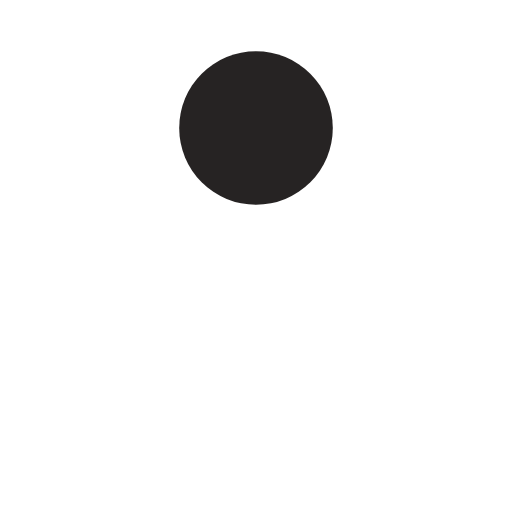
t = 0.00 s
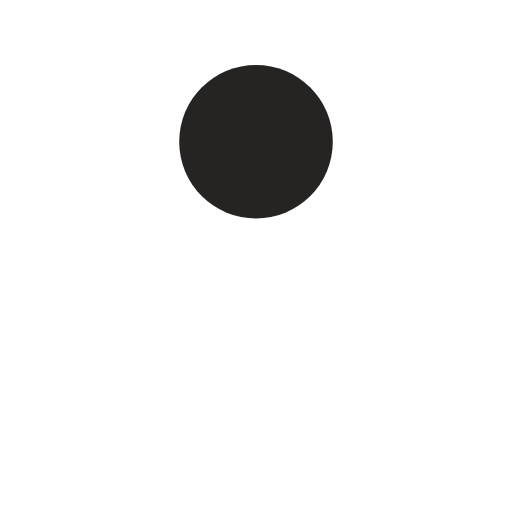
t = 0.13 s
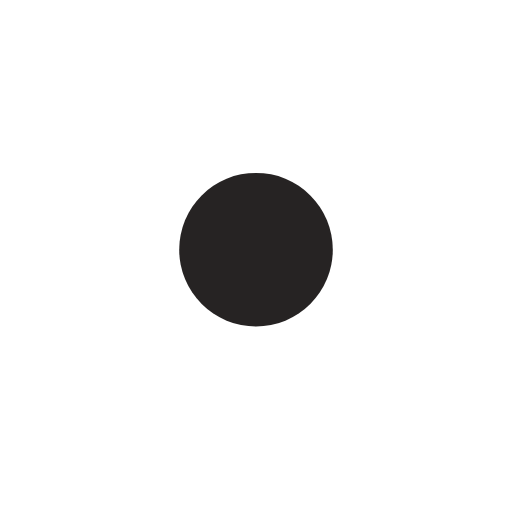
t = 0.38 s
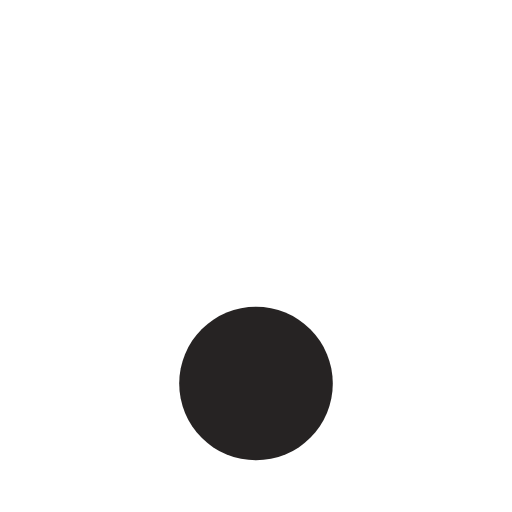
t = 0.51 s
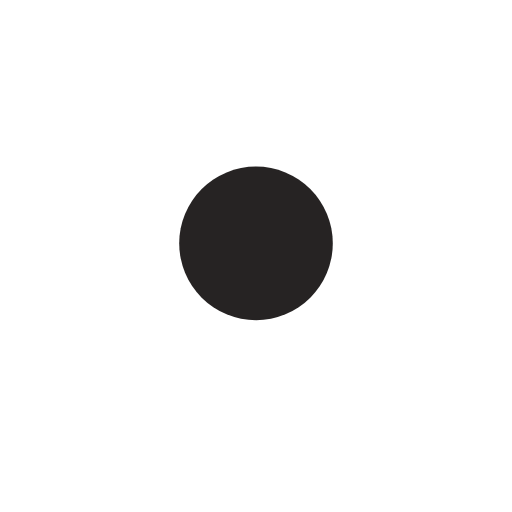
t = 0.64 s
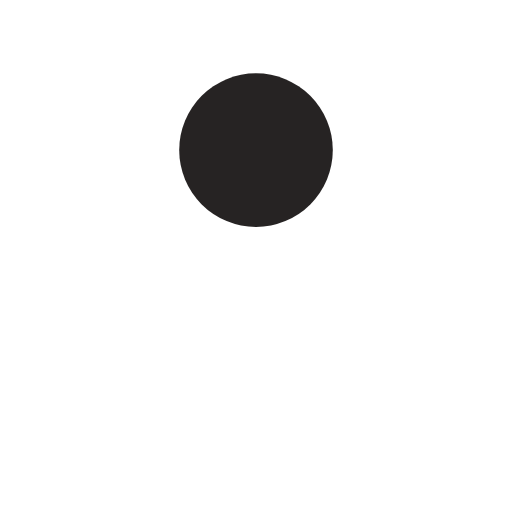
t = 0.89 s

The animated SVG that drew these frames (rendered in a browser with its animation timeline set to each time). Animation: 1 SMIL element (animate=1); one cycle of 1.02 s, repeats indefinitely.

<?xml version="1.0" encoding="utf-8"?>
<svg xmlns="http://www.w3.org/2000/svg" xmlns:xlink="http://www.w3.org/1999/xlink" style="margin: auto; background: none; display: block; shape-rendering: auto;" width="91px" height="91px" viewBox="0 0 100 100" preserveAspectRatio="xMidYMid">
<circle cx="50" cy="25" r="15" fill="#262323">
  <animate attributeName="cy" dur="1.0204081632653061s" repeatCount="indefinite" calcMode="spline" keySplines="0.45 0 0.9 0.55;0 0.45 0.55 0.9" keyTimes="0;0.5;1" values="25;75;25"></animate>
</circle>
<!-- [ldio] generated by https://loading.io/ --></svg>
